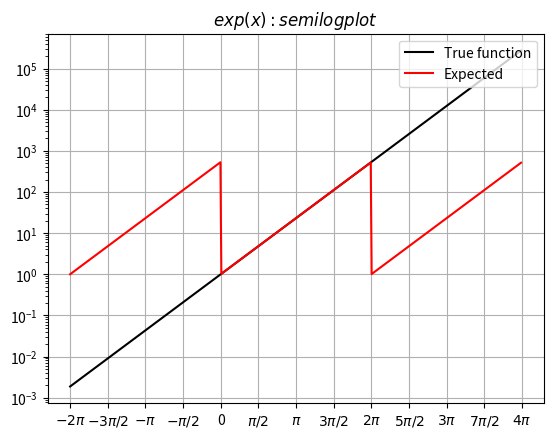
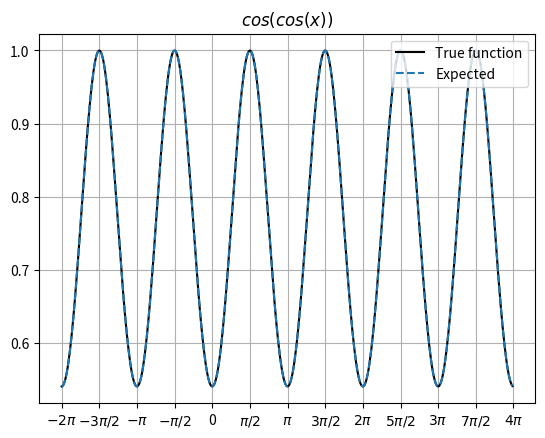

Recreate these plots in Python, in order. (Note: this script raises an exception after producing the figures.)
#--------------------------------------------------
# EE2703 Assignment 4: Fourier Approximations
# [redacted]
# [redacted]
#--------------------------------------------------

#importing necessary modules
import matplotlib.pyplot as plt
import numpy as np
from scipy.integrate import quad

PI = np.pi

# functions for exp(x) and cos(cos(x))
def f1(x):
    return np.exp(x)
def f2(x):
    return np.cos(np.cos(x))


t = np.linspace(-2*PI, 4*PI, 500 )
t = t[0:-1]

# lists for locations and labels for ticks
locs = [-2*PI, -3/2*PI, -PI,-PI/2, 0, PI/2, PI, 3*PI/2, 2*PI, 5*PI/2, 3*PI, 7*PI/2, 4*PI]
labels = ['$-2\pi$', '$-3\pi/2$', '$-\pi$','$-\pi/2$', 0, '$\pi/2$', '$\pi$', '$3\pi/2$', '$2\pi$', '$5\pi/2$', '$3\pi$','$7\pi/2$', '$4\pi$']


# plotting exp(x) as a semilog plot
plt.figure(1)
plt.xticks(locs, labels) 
plt.semilogy(t,f1(t),'k', label = 'True function')
plt.semilogy(t,f1(t%(2*PI)),'r', label = 'Expected')
plt.legend(loc='upper right')
plt.title('$exp(x): semilog plot$')
plt.grid()
plt.show()

# plotting cos(cos(x))
plt.figure(2)
plt.xticks(locs, labels) 
plt.plot(t,f2(t),'k', label = 'True function')
plt.plot(t,f2(t%(2*PI)),'--', label = 'Expected')
plt.legend(loc='upper right')
plt.title('$cos(cos(x))$')
plt.grid()
plt.show()

# defining functions for the integrands
def cos_coeff(x, k, h):
    return h(x)*np.cos(k*x)
def sin_coeff(x, k, h):
    return h(x)*np.sin(k*x)

# function to find the first 51 fourier series coefficients
def fourier_coeff_51(h):
    coeff = np.zeros(51)
    coeff[0] = quad(cos_coeff, 0, 2*PI, args =(0, h))[0]/(2*PI)
    for i in range(1,26):
        coeff[2*i-1] = quad(cos_coeff, 0, 2*PI, args =(i, h))[0]/(PI)
        coeff[2*i] = quad(sin_coeff, 0, 2*PI, args =(i, h))[0]/(PI)
    return  coeff

# arrays holding the first 51 FS coefficients in the form [ a0, a1, b1, a2, b2,..]
exp_coeff = fourier_coeff_51(f1)
coscos_coeff = fourier_coeff_51(f2)

# generating lists for location and labels for the coefficents plot
n_locs = range(51)
n_labels = ['$a_0$']
for i in range(1,26):
    n_labels.append('$a_{'+str(i)+'}$')
    n_labels.append('$b_{'+str(i)+'}$') 

# semi-log plot for FS coefficients of exp(x)
plt.figure(3)
plt.xticks(n_locs,n_labels , rotation = '90')
plt.tick_params(axis='x', labelsize=7)
plt.semilogy(0, np.abs(exp_coeff[0]), 'ro')
plt.semilogy(np.arange(1,51,2), np.abs(exp_coeff[1::2]),'ro', label = 'Cosine coefficients')
plt.semilogy(np.arange(2,51,2), np.abs(exp_coeff[2::2]),'bo', label = 'Sine coefficents')
plt.legend(loc='upper right')
plt.title('$exp(x)$ fourier coefficients:semilog plot')
plt.grid()
plt.show()

# log-log plot for FS coefficients of exp(x)
plt.figure(4)
plt.loglog(0, np.abs(exp_coeff[0]), 'ro')
plt.loglog(np.arange(1,51,2), np.abs(exp_coeff[1::2]),'ro', label = 'Cosine coefficients')
plt.loglog(np.arange(2,51,2), np.abs(exp_coeff[2::2]),'bo', label = 'Sine coefficents')
plt.legend(loc='upper right')
plt.title('$exp(x)$ fourier coefficients:log-log plot')
plt.grid()
plt.show()

# semi-log plot for FS coefficients of cos(cos(x))
plt.figure(5)
plt.xticks(n_locs,n_labels , rotation = '90')
plt.tick_params(axis='x', labelsize=7)
plt.semilogy(0, np.abs(coscos_coeff[0]), 'ro')
plt.semilogy(np.arange(1,51,2), np.abs(coscos_coeff[1::2]),'ro', label = 'Cosine coefficients')
plt.semilogy(np.arange(2,51,2), np.abs(coscos_coeff[2::2]),'bo', label = 'Sine coefficents')
plt.legend(loc='upper right')
plt.title('$cos(cos(x))$ fourier coefficients:semilog plot')
plt.grid()
plt.show()

# log-log plot for FS coefficients of cos(cos(x))
plt.figure(6)
plt.loglog(0, np.abs(coscos_coeff[0]), 'ro')
plt.loglog(np.arange(1,51,2), np.abs(coscos_coeff[1::2]),'ro', label = 'Cosine coefficients')
plt.loglog(np.arange(2,51,2), np.abs(coscos_coeff[2::2]),'bo', label = 'Sine coefficents')
plt.legend(loc='upper right')
plt.title('$cos(cos(x))$ fourier coefficients:log-log plot')
plt.grid()
plt.show()

# function to find the first 51 coefficients by least squares estimation
def Lstsq_FS_coeff(f):
    x=np.linspace(0,2*PI,401)
    x=x[:-1] # drop last term to have a proper periodic integral
    b=f(x) # f has been written to take a vector
    A=np.zeros((400,51)) # allocate space for A
    A[:,0]=1 # col 1 is all ones
    for k in range(1,26):
        A[:,2*k-1]=np.cos(k*x) # cos(kx) column
        A[:,2*k]=np.sin(k*x) # sin(kx) column
    #endfor
    ls_coeffs=np.linalg.lstsq(A,b,rcond = -1)[0] # the ’[0]’ is to pull out the
    # best fit vector. lstsq returns a list.
    return ls_coeffs

# arrays holding the first 51 FS coefficients obtained by least squares estimation
exp_coeff_lstsq = Lstsq_FS_coeff(f1)
coscos_coeff_lstsq = Lstsq_FS_coeff(f2)

# semi-log comparison plot of the FS coefficents obtained by integrationa and
# Least squares estimation for exp(x)
plt.figure(7)
plt.xticks(n_locs, n_labels, rotation = '90')
plt.tick_params(axis='x', labelsize=7)
plt.semilogy(range(51), np.abs(exp_coeff),'ro', label = 'by Integration')
plt.semilogy(range(51), np.abs(exp_coeff_lstsq),'go', label = 'by Least Squares')
plt.legend(loc='upper right')
plt.title('$exp(x)$ fourier coefficients comparison:semilog plot')
plt.grid()
plt.show()

# semi-log comparison plot of the FS coefficents obtained by integrationa and
# Least squares estimation for exp(x)
plt.figure(8)
plt.xticks(n_locs, n_labels, rotation = '90')
plt.tick_params(axis='x', labelsize=7)
plt.loglog(range(51), np.abs(exp_coeff),'ro', label = 'by Integration')
plt.loglog(range(51), np.abs(exp_coeff_lstsq),'go', label = 'by Least Squares')
plt.legend(loc='upper right')
plt.title('$exp(x)$ fourier coefficients comparison:log-log plot')
plt.grid()
plt.show()

# semi-log comparison plot of the FS coefficents obtained by integrationa and
# Least squares estimation for cos(cos(x))
plt.figure(9)
plt.xticks(n_locs, n_labels, rotation = '90')
plt.tick_params(axis='x', labelsize=7)
plt.semilogy(range(51), np.abs(coscos_coeff),'ro', label = 'by Integration')
plt.semilogy(range(51), np.abs(coscos_coeff_lstsq),'go', label = 'by Least Squares')
plt.legend(loc='upper right')
plt.title('$cos(cos(x))$ fourier coefficients comparison:semilog plot')
plt.grid()
plt.show()

# log-log comparison plot of the FS coefficents obtained by integrationa and
# Least squares estimation for cos(cos(x))
plt.figure(10)
plt.xticks(n_locs, n_labels, rotation = '90')
plt.tick_params(axis='x', labelsize=7)
plt.loglog(range(51), np.abs(coscos_coeff),'ro', label = 'by Integration')
plt.loglog(range(51), np.abs(coscos_coeff_lstsq),'go', label = 'by Least Squares')
plt.legend(loc='upper right')
plt.title('$cos(cos(x))$ fourier coefficients comparison: loglog plot')
plt.grid()
plt.show()

# finding the maximum absolute deviation between the FS coefficients obtained by the two methods
abs_error_exp = [abs(exp_coeff[i]-exp_coeff_lstsq[i]) for i in range(len(exp_coeff))]
abs_error_coscos = [abs(coscos_coeff[i]-coscos_coeff_lstsq[i]) for i in range(len(coscos_coeff))]


print('Largest deviation for exp(x): '+str(max(abs_error_exp)))
print('Largest deviation for cos(cos(x)): '+str(max(abs_error_coscos)))

x = np.linspace(-2*PI, 4*PI, 1001)
x = x[:-1]

A = np.zeros((1000,51))
A[:,0] = 1
for k in range(1,26):
    A[:,2*k-1]=np.cos(k*x)
    A[:,2*k]=np.sin(k*x)

# plot showing reconstruction of exp(x) using the obtained FS coefficients 
plt.figure(11)
plt.xticks(locs, labels) 
plt.plot(x, np.matmul(A, exp_coeff ), 'go', label='Integration')
plt.plot(x, np.matmul(A, exp_coeff_lstsq), 'r', label='Least squares')
plt.title('Reconstruction of $exp(x)$')
plt.legend()
plt.grid()

# plot showing reconstruction of cos(cos(x)) using the obtained FS coefficients
plt.figure(12)
plt.xticks(locs, labels) 
plt.plot(x, np.matmul(A, coscos_coeff ), 'go', label='Integration')
plt.plot(x, np.matmul(A, coscos_coeff_lstsq), 'r', label='Least squares')
plt.title('Reconstruction of $cos(cos(x))$')
plt.legend()
plt.grid()